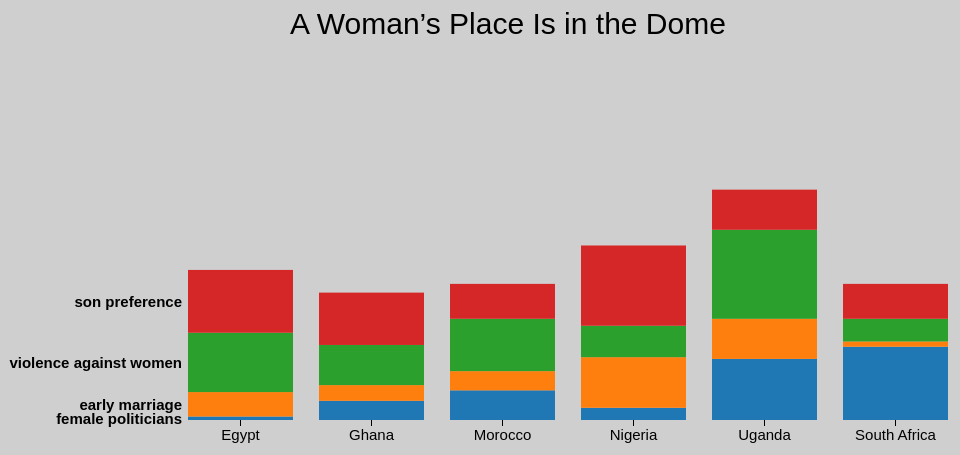
D3 v3 page, settled after 360 driven frames (6 s of simulated time); the page loaded 1 data file(s).



// var parseDate = d3.time.format("%Y-%m").parse,
//     formatYear = d3.format("02d"),
//     formatDate = function(d) { return "Q" + ((d.getMonth() / 3 | 0) + 1) + formatYear(d.getFullYear() % 100); };

var margin = {top: 10, right: 20, bottom: 20, left: 180},
    width = 960 - margin.left - margin.right,
    height = 500 - margin.top - margin.bottom;

var y0 = d3.scale.ordinal()
    .rangeRoundBands([height, 0], .2);

var y1 = d3.scale.linear();

var x = d3.scale.ordinal()
    .rangeRoundBands([0, width], .2, 0);

var xAxis = d3.svg.axis()
    .scale(x)
    .orient("bottom")
    //.tickFormat(formatDate); // we think this is just for numbers

var nest = d3.nest()
    .key(function(d) { return d.variable; });

var stack = d3.layout.stack()
    .values(function(d) { return d.values; })
    .x(function(d) { return d.country; })
    .y(function(d) { return d.value; })
    .out(function(d, y0) { d.valueOffset = y0; });

var color = d3.scale.category10();
d3.select("body").style("background-color", "#cfcfcf");
var svg = d3.select("body").append("svg")
    .attr("width", width + margin.left + margin.right)
    .attr("height", height + margin.top + margin.bottom)
  .append("g")
    .attr("transform", "translate(" + margin.left + "," + margin.top + ")");

      // create a filter
    d3.select("body")
        .append("p") // don't have to put p tag, but it's good form
        .append("button")
        .text("Filter")
        .on("click", function() {
            svg.selectAll("rect")
                .filter(function(d) {
                    return (d.variable == "early marriage" || d.variable == "violence against women" || d.variable == "son preference");
                    //getElementById("myVal").value;
                })
                .style("visibility", "hidden");

            svg.selectAll(".variable-label")
                .filter(function(d) {
                    return (d.key == "early marriage" || d.key == "violence against women" || d.key == "son preference");
                })
                .style("visibility", "hidden");
        })

   //Create title
    svg.append("text")
    .attr("class", "title")
    .attr("x", 320)
    .attr("y",  60)
    .style("text-anchor", "middle")
    .text("A Woman’s Place Is in the Dome");

d3.tsv("africa.tsv", function(error, data) {

  data.forEach(function(d) {
    // d.date = parseDate(d.date);
    d.value = +d.value;
  });

  var dataByvariable = nest.entries(data);

  stack(dataByvariable);
  x.domain(dataByvariable[0].values.map(function(d) { return d.country; }));
  y0.domain(dataByvariable.map(function(d) { return d.key; }));
  y1.domain([0, d3.max(data, function(d) { return d.value; })]).range([y0.rangeBand(), 0]);

  var variable = svg.selectAll(".variable")
      .data(dataByvariable)
    .enter().append("g")
      .attr("class", "variable")
      .attr("transform", function(d) { return "translate(0," + y0(d.key) + ")"; });

  variable.append("text")
      .attr("class", "variable-label")
      .attr("x", -6)
      .attr("y", function(d) { return y1(d.values[0].value / 2); })
      .attr("dy", ".35em")
      .text(function(d) { return d.key; }); // IMPORTANT

  variable.selectAll("rect")
      .data(function(d) { return d.values; })
    .enter().append("rect")
      .style("fill", function(d) { return color(d.variable); })
      .attr("x", function(d) { return x(d.country); })
      .attr("y", function(d) { return y1(d.value); })
      .attr("width", x.rangeBand())
      .attr("height", function(d) { return y0.rangeBand() - y1(d.value); })

  variable.filter(function(d, i) { return !i; }).append("g")
      .attr("class", "x axis")
      .attr("transform", "translate(0," + y0.rangeBand() + ")")
      .call(xAxis);

  d3.selectAll("input").on("change", change);

  var timeout = setTimeout(function() {
    d3.select("input[value=\"stacked\"]").property("checked", true).each(change);
  }, 2000);

  function change() {
    clearTimeout(timeout);
    if (this.value === "multiples") transitionMultiples();
    else transitionStacked();
  }

  function transitionMultiples() {
    var t = svg.transition().duration(750),
        g = t.selectAll(".variable").attr("transform", function(d) { return "translate(0," + y0(d.key) + ")"; });
    g.selectAll("rect").attr("y", function(d) { return y1(d.value); });
    g.select(".variable-label").attr("y", function(d) { return y1(d.values[0].value / 2); })
  }

  function transitionStacked() {
    var t = svg.transition().duration(750),
        g = t.selectAll(".variable").attr("transform", "translate(0," + y0(y0.domain()[0]) + ")");
    g.selectAll("rect").attr("y", function(d) { return y1(d.value + d.valueOffset); });
    g.select(".variable-label").attr("y", function(d) { return y1(d.values[0].value / 2 + d.values[0].valueOffset); })
  }
});



### data: africa.tsv
variable	country	value
female politicians	Egypt	0.02
female politicians	Ghana	0.11
female politicians	Morocco	0.17
female politicians	Nigeria	0.07
female politicians	Uganda	0.35
female politicians	South Africa	0.42
early marriage	Egypt	0.14
early marriage	Ghana	0.09
early marriage	Morocco	0.11
early marriage	Nigeria	0.29
early marriage	Uganda	0.23
early marriage	South Africa	0.03
violence against women	Egypt	0.34
violence against women	Ghana	0.23
violence against women	Morocco	0.30
violence against women	Nigeria	0.18
violence against women	Uganda	0.51
violence against women	South Africa	0.13
son preference	Egypt	0.36
son preference	Ghana	0.30
son preference	Morocco	0.20
son preference	Nigeria	0.46
son preference	Uganda	0.23
son preference	South Africa	0.20